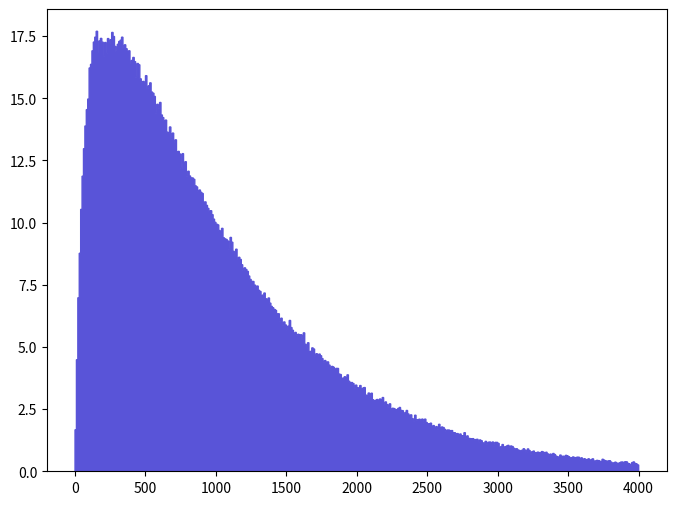

Write the Python code that produced this figure. (Note: this script raises an exception after producing the figure.)
def selection_9():

    # Library import
    import numpy
    import matplotlib
    import matplotlib.pyplot   as plt
    import matplotlib.gridspec as gridspec

    # Library version
    matplotlib_version = matplotlib.__version__
    numpy_version      = numpy.__version__

    # Histo binning
    xBinning = numpy.linspace(0.0,4000.0,401,endpoint=True)

    # Creating data sequence: middle of each bin
    xData = numpy.array([5.0,15.0,25.0,35.0,45.0,55.0,65.0,75.0,85.0,95.0,105.0,115.0,125.0,135.0,145.0,155.0,165.0,175.0,185.0,195.0,205.0,215.0,225.0,235.0,245.0,255.0,265.0,275.0,285.0,295.0,305.0,315.0,325.0,335.0,345.0,355.0,365.0,375.0,385.0,395.0,405.0,415.0,425.0,435.0,445.0,455.0,465.0,475.0,485.0,495.0,505.0,515.0,525.0,535.0,545.0,555.0,565.0,575.0,585.0,595.0,605.0,615.0,625.0,635.0,645.0,655.0,665.0,675.0,685.0,695.0,705.0,715.0,725.0,735.0,745.0,755.0,765.0,775.0,785.0,795.0,805.0,815.0,825.0,835.0,845.0,855.0,865.0,875.0,885.0,895.0,905.0,915.0,925.0,935.0,945.0,955.0,965.0,975.0,985.0,995.0,1005.0,1015.0,1025.0,1035.0,1045.0,1055.0,1065.0,1075.0,1085.0,1095.0,1105.0,1115.0,1125.0,1135.0,1145.0,1155.0,1165.0,1175.0,1185.0,1195.0,1205.0,1215.0,1225.0,1235.0,1245.0,1255.0,1265.0,1275.0,1285.0,1295.0,1305.0,1315.0,1325.0,1335.0,1345.0,1355.0,1365.0,1375.0,1385.0,1395.0,1405.0,1415.0,1425.0,1435.0,1445.0,1455.0,1465.0,1475.0,1485.0,1495.0,1505.0,1515.0,1525.0,1535.0,1545.0,1555.0,1565.0,1575.0,1585.0,1595.0,1605.0,1615.0,1625.0,1635.0,1645.0,1655.0,1665.0,1675.0,1685.0,1695.0,1705.0,1715.0,1725.0,1735.0,1745.0,1755.0,1765.0,1775.0,1785.0,1795.0,1805.0,1815.0,1825.0,1835.0,1845.0,1855.0,1865.0,1875.0,1885.0,1895.0,1905.0,1915.0,1925.0,1935.0,1945.0,1955.0,1965.0,1975.0,1985.0,1995.0,2005.0,2015.0,2025.0,2035.0,2045.0,2055.0,2065.0,2075.0,2085.0,2095.0,2105.0,2115.0,2125.0,2135.0,2145.0,2155.0,2165.0,2175.0,2185.0,2195.0,2205.0,2215.0,2225.0,2235.0,2245.0,2255.0,2265.0,2275.0,2285.0,2295.0,2305.0,2315.0,2325.0,2335.0,2345.0,2355.0,2365.0,2375.0,2385.0,2395.0,2405.0,2415.0,2425.0,2435.0,2445.0,2455.0,2465.0,2475.0,2485.0,2495.0,2505.0,2515.0,2525.0,2535.0,2545.0,2555.0,2565.0,2575.0,2585.0,2595.0,2605.0,2615.0,2625.0,2635.0,2645.0,2655.0,2665.0,2675.0,2685.0,2695.0,2705.0,2715.0,2725.0,2735.0,2745.0,2755.0,2765.0,2775.0,2785.0,2795.0,2805.0,2815.0,2825.0,2835.0,2845.0,2855.0,2865.0,2875.0,2885.0,2895.0,2905.0,2915.0,2925.0,2935.0,2945.0,2955.0,2965.0,2975.0,2985.0,2995.0,3005.0,3015.0,3025.0,3035.0,3045.0,3055.0,3065.0,3075.0,3085.0,3095.0,3105.0,3115.0,3125.0,3135.0,3145.0,3155.0,3165.0,3175.0,3185.0,3195.0,3205.0,3215.0,3225.0,3235.0,3245.0,3255.0,3265.0,3275.0,3285.0,3295.0,3305.0,3315.0,3325.0,3335.0,3345.0,3355.0,3365.0,3375.0,3385.0,3395.0,3405.0,3415.0,3425.0,3435.0,3445.0,3455.0,3465.0,3475.0,3485.0,3495.0,3505.0,3515.0,3525.0,3535.0,3545.0,3555.0,3565.0,3575.0,3585.0,3595.0,3605.0,3615.0,3625.0,3635.0,3645.0,3655.0,3665.0,3675.0,3685.0,3695.0,3705.0,3715.0,3725.0,3735.0,3745.0,3755.0,3765.0,3775.0,3785.0,3795.0,3805.0,3815.0,3825.0,3835.0,3845.0,3855.0,3865.0,3875.0,3885.0,3895.0,3905.0,3915.0,3925.0,3935.0,3945.0,3955.0,3965.0,3975.0,3985.0,3995.0])

    # Creating weights for histo: y10_M_0
    y10_M_0_weights = numpy.array([1.66959108742,4.48636474154,6.97784175421,8.76824707494,10.5330766045,11.8681225117,12.9736778599,13.8860836177,14.5435989138,14.9708641321,16.2201963609,16.3659879647,16.909583458,17.2622479549,17.4603064343,17.6949297405,16.7955597212,17.3090502937,17.4088350545,17.2580945871,16.6893350417,17.2439555478,16.8001288255,17.401539678,17.1973290976,17.3576115177,17.64803546,17.4852906004,17.0861715443,16.8701084755,17.1717493089,17.2856930964,17.337068537,17.4574762279,16.9841881768,17.1511663535,16.9928786692,16.8813413566,16.909403572,16.3432303874,16.5237439859,16.6428525002,16.4732719728,15.8489676291,16.3990310234,16.3479673853,15.782893504,15.6468956934,15.678875426,15.5580200188,15.9090535494,15.3955070123,15.5045698931,15.620864191,15.2516661722,15.205047717,15.0751940125,14.4045350463,14.7572355204,14.6017020906,14.8318762165,14.3292947302,14.2253206244,14.0975136228,14.1231453785,13.6398676585,13.591654214,13.8468045111,13.3592015322,13.6007364581,13.1712566433,13.3294803681,12.8458708583,12.8642392173,12.7602171418,12.1796770623,12.7737685536,12.3766442333,12.4487825153,11.8682904053,12.0657732495,11.875689716,11.8011969262,11.7937696333,11.7424421624,11.4806081011,11.4362961841,11.2505419069,11.3111275104,11.2204489784,11.1718197974,10.8121477416,10.8330345045,10.6934989359,10.5727674502,10.4540426926,10.4774238747,10.3191761651,10.1405533682,10.0130461766,9.93852540458,9.9086523368,9.68301133803,9.63892327908,9.76906080371,9.39072057892,9.3465085985,9.32098477437,9.26083089722,8.92822568761,9.40435193997,9.21190190624,8.84744088543,8.68464405882,8.93089199782,8.46876487344,8.60579802792,8.51974856225,8.30589609243,8.07419493432,8.18112716543,8.1137338763,8.03936101052,7.85325495626,7.71617782964,7.63754366448,7.63264277045,7.48882191771,7.43278543114,7.44922301373,7.27747985691,7.23114522174,7.07087079654,7.08496586372,7.1687527633,6.9384387261,6.85272904508,6.9686315912,6.76199055111,6.63198894035,6.57864674626,6.50898289611,6.47178247208,6.33259868058,6.33460141134,6.03977226094,6.15616649545,5.87740716072,6.00498630673,5.88439473231,5.66364663264,5.83992691403,6.06519215094,5.77981700902,5.67061021942,5.5034601517,5.58466069041,5.47293549687,5.51014391583,5.48723843231,5.48952898066,5.31049444479,5.56616841,5.10827460273,4.94405068055,5.16895614547,4.81599583601,4.82296741774,4.96249898883,4.91832698308,4.61611451191,4.72802358891,4.55588868036,4.71390853441,4.64635934408,4.53243954138,4.38633613523,4.45388132809,4.38409355647,4.39806470218,4.27038961697,4.10998327538,4.21711138235,4.18443209303,4.09838262735,4.13797753386,4.13579091964,3.91024625982,3.88955417354,3.72928694378,3.74998702499,3.80127292227,3.7525521993,3.87769169145,3.62018888528,3.55974799003,3.56915322941,3.52694318026,3.34394915374,3.46482814601,3.36237067899,3.33242085986,3.44783251708,3.28120092078,3.34376007357,3.36681346335,3.0605667489,3.05366512285,3.14669616391,2.97223433006,3.13950272279,2.87687236623,2.82569919751,2.85389292958,2.88630638737,2.82833512698,2.90717875939,2.87482766208,2.96557734896,2.64028070751,2.78883536017,2.68440834137,2.57984820694,2.71214436352,2.48447025324,2.53348758823,2.52183737162,2.48240196403,2.46376737381,2.52658156497,2.56613010086,2.45001608876,2.43816919679,2.28276848285,2.36161251501,2.44525350707,2.30581507695,2.23153095492,2.26853550308,2.11765352537,2.01104668804,2.25470147048,2.05502401717,2.0781197801,2.09452498321,1.98084143079,2.0990717017,1.93907470069,2.0969606396,1.96218565399,1.91119876722,1.9111224156,1.93432291216,1.79501120173,1.83898533288,1.69751978745,1.79721820303,1.69279198372,1.88783637326,1.74633565013,1.78106883778,1.75767086637,1.6859223374,1.60680687726,1.66017145716,1.65569989104,1.63014368743,1.63720281367,1.54191480297,1.5511037794,1.49530754058,1.51621309157,1.4304978141,1.50001695596,1.43051820118,1.41398747762,1.55113535939,1.33531053956,1.4234099061,1.32363353993,1.31426707597,1.29576680063,1.31199571546,1.2562274589,1.27490762025,1.28652225941,1.15633756468,1.26077057968,1.22850582764,1.1424523645,1.13079255397,1.20276454132,1.08673167779,1.16799377749,1.17727469565,1.09624364953,1.1774549814,1.01474889728,1.16339868965,1.16111493699,1.12153442136,0.942668978324,0.991575583492,1.07512743205,0.982377412884,0.97984541755,1.01715377317,1.04264761631,0.970522126237,1.0171565714,0.993840947805,0.926524410033,0.884719703997,0.905584880576,0.856872152536,0.833631681313,0.794171089681,0.849841008563,0.905573687669,0.852205909793,0.754646938331,0.898608501894,0.833692442805,0.685067834473,0.787160332787,0.812832462933,0.747704937862,0.750013474814,0.768724816398,0.752388369711,0.752393566418,0.791811385157,0.764026194176,0.731537584012,0.766365911367,0.701268367295,0.643240742623,0.691968661036,0.666387673128,0.715269094257,0.673404426222,0.610773718779,0.58286980304,0.552675338949,0.652591216709,0.594470451065,0.606002742412,0.596747408031,0.640806685221,0.617728511141,0.587441705572,0.538709389946,0.543445588354,0.575888227652,0.552632166309,0.545766117706,0.568857483425,0.564225219148,0.434210017001,0.541050306377,0.452861396586,0.506176008157,0.473702188619,0.452784245481,0.501585317532,0.422719299307,0.471343683335,0.499290771713,0.41567536344,0.404111891854,0.438842281278,0.429551369445,0.401657847119,0.397124080419,0.482959121986,0.448148383484,0.424919504915,0.390130472656,0.415628193335,0.424940691488,0.369243310011,0.320491686622,0.339016386491,0.366863738078,0.32740146751,0.315836037165,0.33202433774,0.366912627094,0.373954724126,0.31816216297,0.383149736736,0.378468823291,0.318077896375,0.292544198497,0.239176340672,0.348304380174,0.376101123834,0.318087570244,0.294925449366,0.255460300622])

    # Creating a new Canvas
    fig   = plt.figure(figsize=(8,6),dpi=80)
    frame = gridspec.GridSpec(1,1)
    pad   = fig.add_subplot(frame[0])

    # Creating a new Stack
    pad.hist(x=xData, bins=xBinning, weights=y10_M_0_weights,\
             label="$signal$", histtype="stepfilled", rwidth=1.0,\
             color="#5954d8", edgecolor="#5954d8", linewidth=1, linestyle="solid",\
             bottom=None, cumulative=False, normed=False, align="mid", orientation="vertical")


    # Axis
    plt.rc('text',usetex=False)
    plt.xlabel(r"M [ a_{1} , a_{2} ]   ( GeV ) ",\
               fontsize=16,color="black")
    plt.ylabel(r"$\mathrm{Events}$ $(\mathcal{L}_{\mathrm{int}} = 40.0\ \mathrm{fb}^{-1})$ ",\
               fontsize=16,color="black")

    # Boundary of y-axis
    ymax=(y10_M_0_weights).max()*1.1
    ymin=0 # linear scale
    #ymin=min([x for x in (y10_M_0_weights) if x])/100. # log scale
    plt.gca().set_ylim(ymin,ymax)

    # Log/Linear scale for X-axis
    plt.gca().set_xscale("linear")
    #plt.gca().set_xscale("log",nonposx="clip")

    # Log/Linear scale for Y-axis
    plt.gca().set_yscale("linear")
    #plt.gca().set_yscale("log",nonposy="clip")

    # Saving the image
    plt.savefig('../../HTML/MadAnalysis5job_0/selection_9.png')
    plt.savefig('../../PDF/MadAnalysis5job_0/selection_9.png')
    plt.savefig('../../DVI/MadAnalysis5job_0/selection_9.eps')

# Running!
if __name__ == '__main__':
    selection_9()
